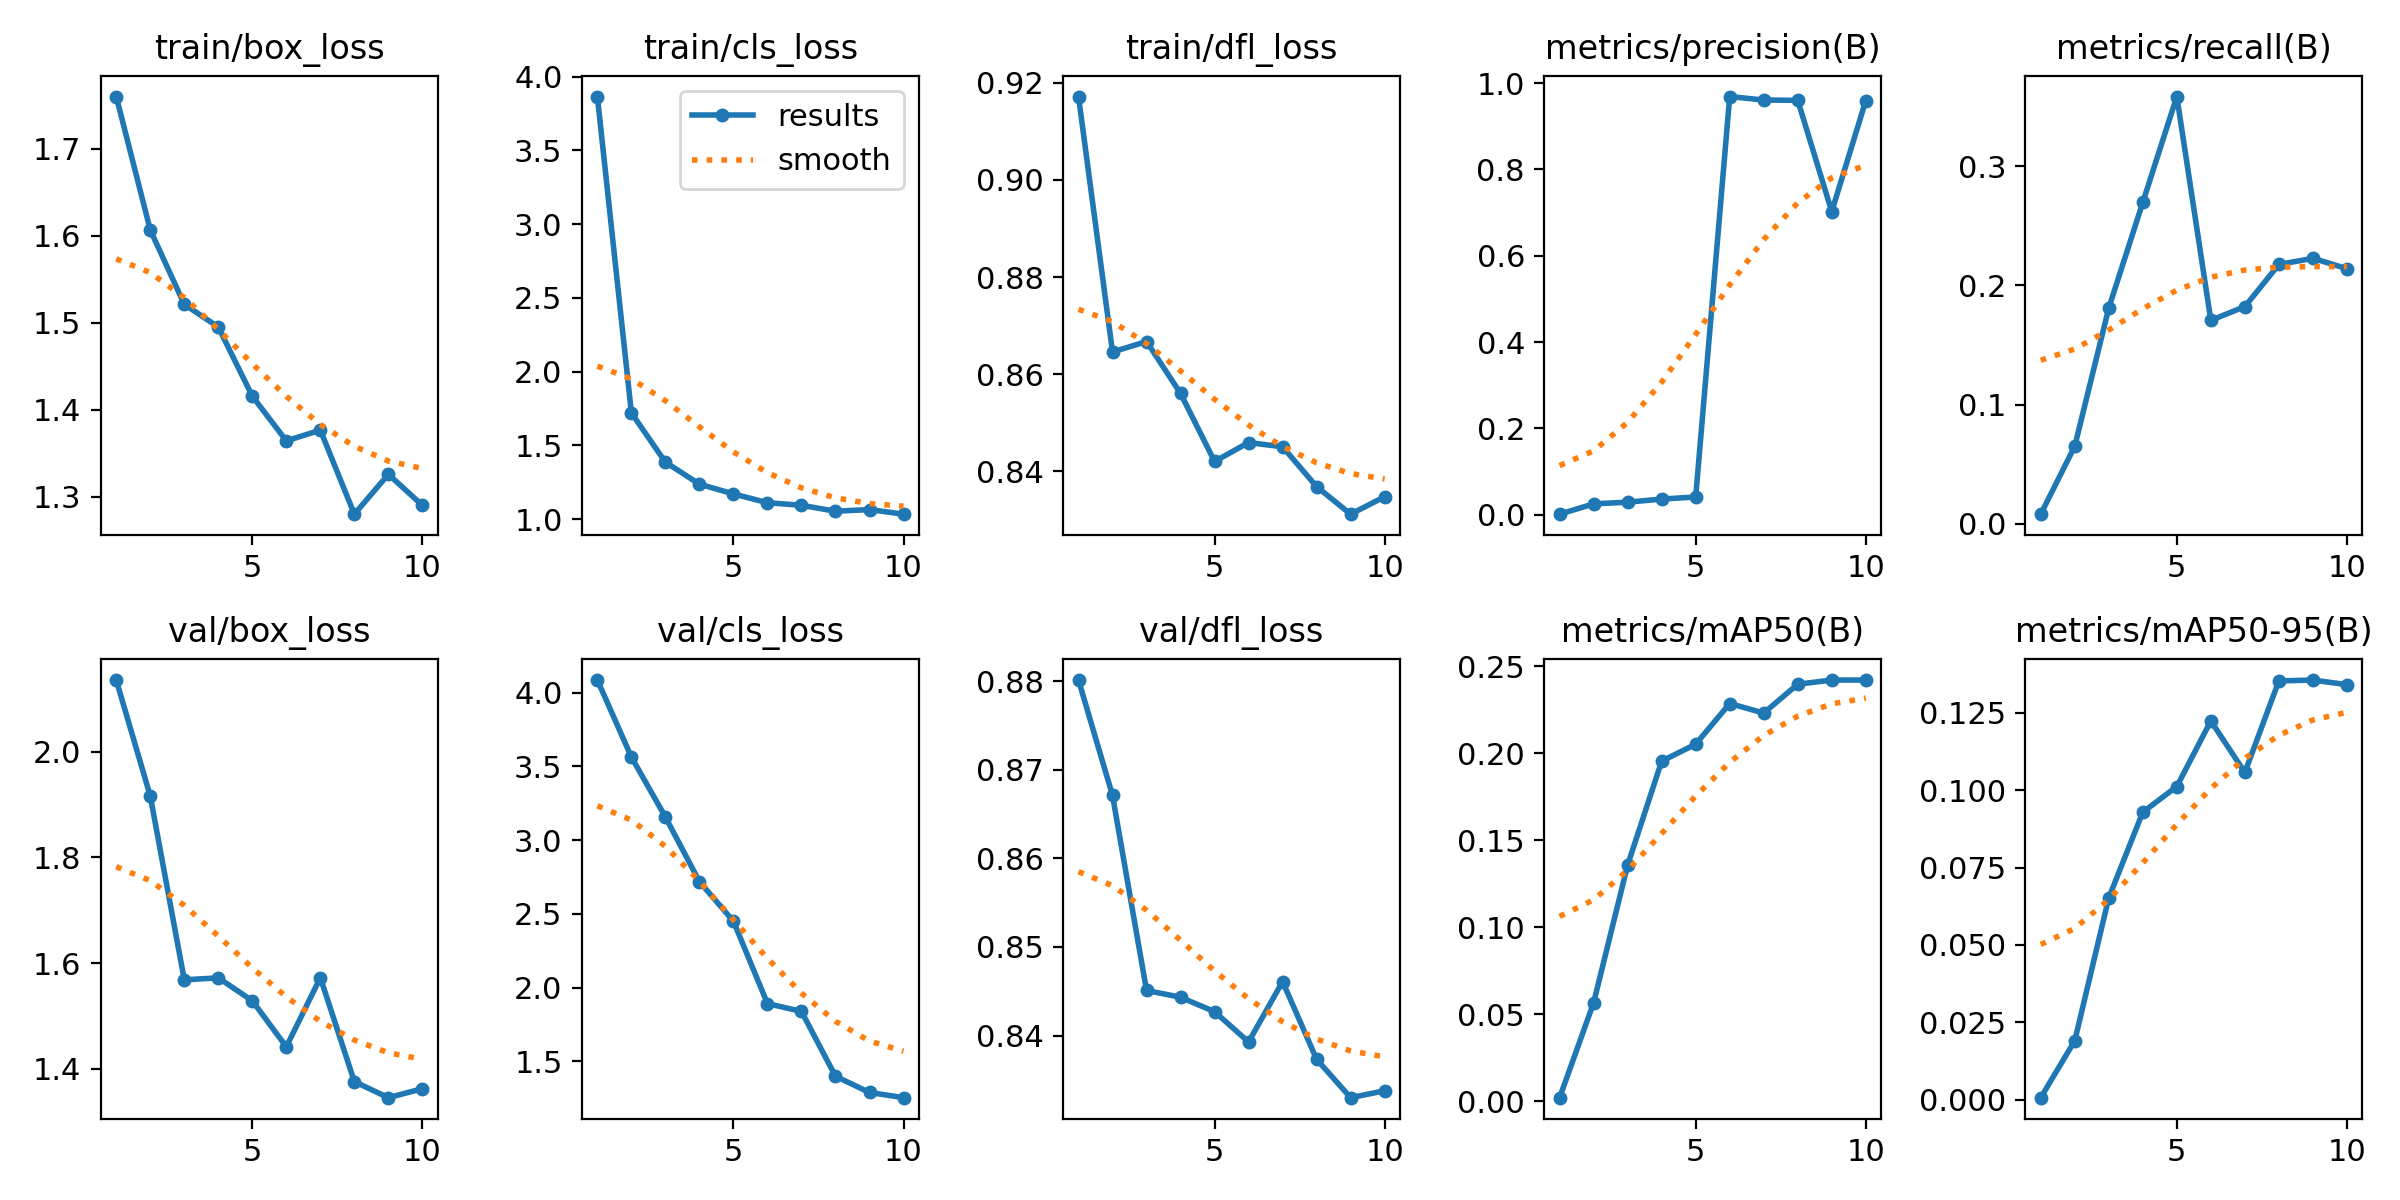

Values plotted in this chart, from the file beside it:
epoch, train/box_loss, train/cls_loss, train/dfl_loss, metrics/precision(B), metrics/recall(B), metrics/mAP50(B), metrics/mAP50-95(B), val/box_loss, val/cls_loss, val/dfl_loss, lr/pg0, lr/pg1, lr/pg2
1, 1.76, 3.865, 0.9172, 0.00093, 0.00811, 0.00207, 0.00066, 2.135, 4.085, 0.8801, 0.00015, 0.00015, 0.00015
2, 1.607, 1.721, 0.8646, 0.02481, 0.06514, 0.05667, 0.01906, 1.916, 3.563, 0.8671, 0.0002816, 0.0002816, 0.0002816
3, 1.521, 1.387, 0.8667, 0.0287, 0.181, 0.1359, 0.06523, 1.568, 3.157, 0.8451, 0.000381, 0.000381, 0.000381
4, 1.495, 1.238, 0.8561, 0.036, 0.2696, 0.1955, 0.09288, 1.572, 2.719, 0.8443, 0.0004482, 0.0004482, 0.0004482
5, 1.416, 1.172, 0.8421, 0.04072, 0.3584, 0.2053, 0.1012, 1.529, 2.451, 0.8427, 0.0004832, 0.0004832, 0.0004832
6, 1.364, 1.112, 0.8459, 0.9689, 0.1707, 0.2286, 0.1224, 1.442, 1.892, 0.8393, 0.0004861, 0.0004861, 0.0004861
7, 1.377, 1.095, 0.8451, 0.9609, 0.1822, 0.2232, 0.1057, 1.573, 1.839, 0.8461, 0.0004568, 0.0004568, 0.0004568
8, 1.28, 1.054, 0.8369, 0.9601, 0.2175, 0.2397, 0.1353, 1.376, 1.399, 0.8373, 0.0003837, 0.0003837, 0.0003837
9, 1.326, 1.066, 0.8312, 0.7024, 0.2227, 0.2421, 0.1356, 1.346, 1.29, 0.833, 0.0003837, 0.0003837, 0.0003837
10, 1.29, 1.034, 0.8348, 0.9594, 0.214, 0.2421, 0.1341, 1.363, 1.254, 0.8338, 0.00026, 0.00026, 0.00026
